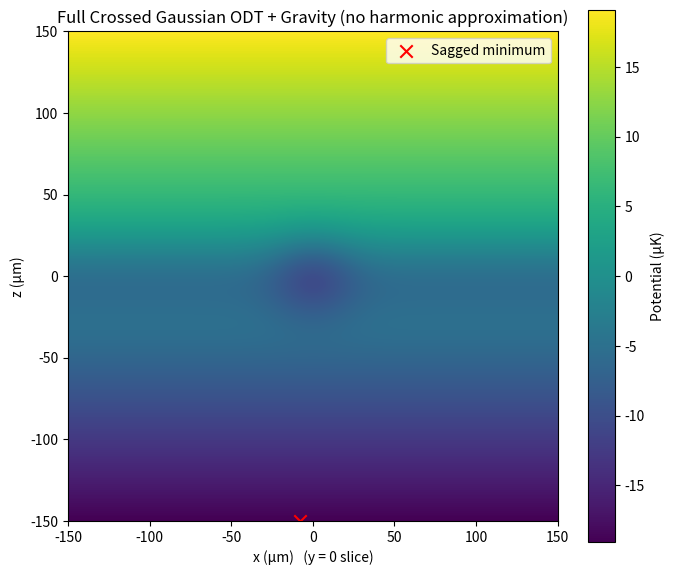
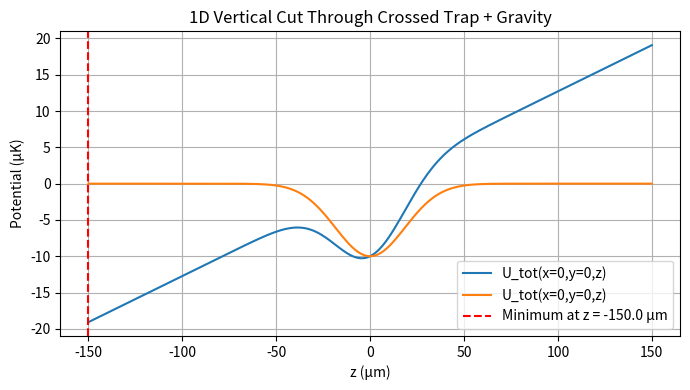

Here is the Python script that generated these plots, in order:
import numpy as np
import matplotlib.pyplot as plt

# ==============================
# Physical constants / species
# ==============================
kB = 1.380649e-23         # Boltzmann constant (J/K)
m  = 1.79e-25             # mass of Ag-107 (kg) – change for other species
g  = 9.81                 # gravitational acceleration (m/s^2)
lambda_laser = 1064e-9    # laser wavelength (m)

# ==============================
# Beam parameters
# ==============================
# Beam 1: propagates along +x
P1    = 10.0              # W (only matters if you tie U0 to P; here U0 set directly)
w0_1  = 37e-6             # waist (m)
U0_1  = kB * 5e-6        # on-axis depth in Joules (~50 µK trap depth), adjust as needed

# Beam 2: propagates along +y
P2    = 10.0              # W
w0_2  = 37e-6             # waist (m)
U0_2  = kB * 5e-6        # same depth here, but can differ

# Rayleigh ranges
zR_1 = np.pi * w0_1**2 / lambda_laser
zR_2 = np.pi * w0_2**2 / lambda_laser

# ==============================
# Spatial grid (2D slice: y = 0)
# ==============================
L = 150e-6      # +/- 150 microns
N = 400

x = np.linspace(-L, L, N)
z = np.linspace(-L, L, N)
X, Z = np.meshgrid(x, z)

Y = np.zeros_like(X)   # slice at y = 0

# ==============================
# Beam 1 potential: propagates along x
# ==============================
def beam1_potential(x, y, z):
    r2 = y**2 + z**2
    w = w0_1 * np.sqrt(1 + (x / zR_1)**2)
    return -U0_1 * (w0_1 / w)**2 * np.exp(-2 * r2 / w**2)

# ==============================
# Beam 2 potential: propagates along y
# ==============================
def beam2_potential(x, y, z):
    r2 = x**2 + z**2
    w = w0_2 * np.sqrt(1 + (y / zR_2)**2)
    return -U0_2 * (w0_2 / w)**2 * np.exp(-2 * r2 / w**2)

# ==============================
# Gravity potential
# (+z is upward; gravity is downward)
# ==============================
def gravity_potential(z):
    return m * g * z

# ==============================
# Total potential on the grid
# ==============================
U1 = beam1_potential(X, Y, Z)
U2 = beam2_potential(X, Y, Z)
Ug = gravity_potential(Z)

Utot = U1 + U2 + Ug
Uwo = U1+U2

# ==============================
# Find sagged minimum numerically
# ==============================
min_index = np.unravel_index(np.argmin(Utot), Utot.shape)
z_min = z[min_index[0]]
x_min = x[min_index[1]]

print(f"Trap minimum at x = {x_min*1e6:.2f} µm, z = {z_min*1e6:.2f} µm")

# ==============================
# Plot 2D potential (x–z slice at y=0)
# ==============================
plt.figure(figsize=(7,6))

# Units: x,z in microns; potential in µK
U_plot = Utot / kB * 1e6  # convert J -> μK
U_wo = Uwo / kB * 1e6

im = plt.imshow(
    U_plot,
    extent=[x[0]*1e6, x[-1]*1e6, z[0]*1e6, z[-1]*1e6],
    origin='lower',
    aspect='equal'
)

plt.colorbar(im, label="Potential (µK)")
plt.scatter([x_min*1e6], [z_min*1e6], c='red', marker='x', s=80,
            label="Sagged minimum")


plt.xlabel("x (µm)   (y = 0 slice)")
plt.ylabel("z (µm)")
plt.title("Full Crossed Gaussian ODT + Gravity (no harmonic approximation)")
plt.legend(loc="upper right")
plt.tight_layout()
plt.show()

# ==============================
# Optional: 1D cut along z at x = 0
# ==============================
z_line = z
U_line = Utot[:, N//2] / kB * 1e6
U_line2 = Uwo[:, N//2] / kB * 1e6    # potential at x=0 column (in µK)

plt.figure(figsize=(7,4))
plt.plot(z_line*1e6, U_line, label="U_tot(x=0,y=0,z)")
plt.plot(z_line*1e6, U_line2, label="U_tot(x=0,y=0,z)")
plt.axvline(z_min*1e6, color='red', linestyle='--',
            label=f"Minimum at z = {z_min*1e6:.1f} µm")
plt.xlabel("z (µm)")
plt.ylabel("Potential (µK)")
plt.title("1D Vertical Cut Through Crossed Trap + Gravity")
plt.grid(True)
plt.legend()
plt.tight_layout()
plt.show()
